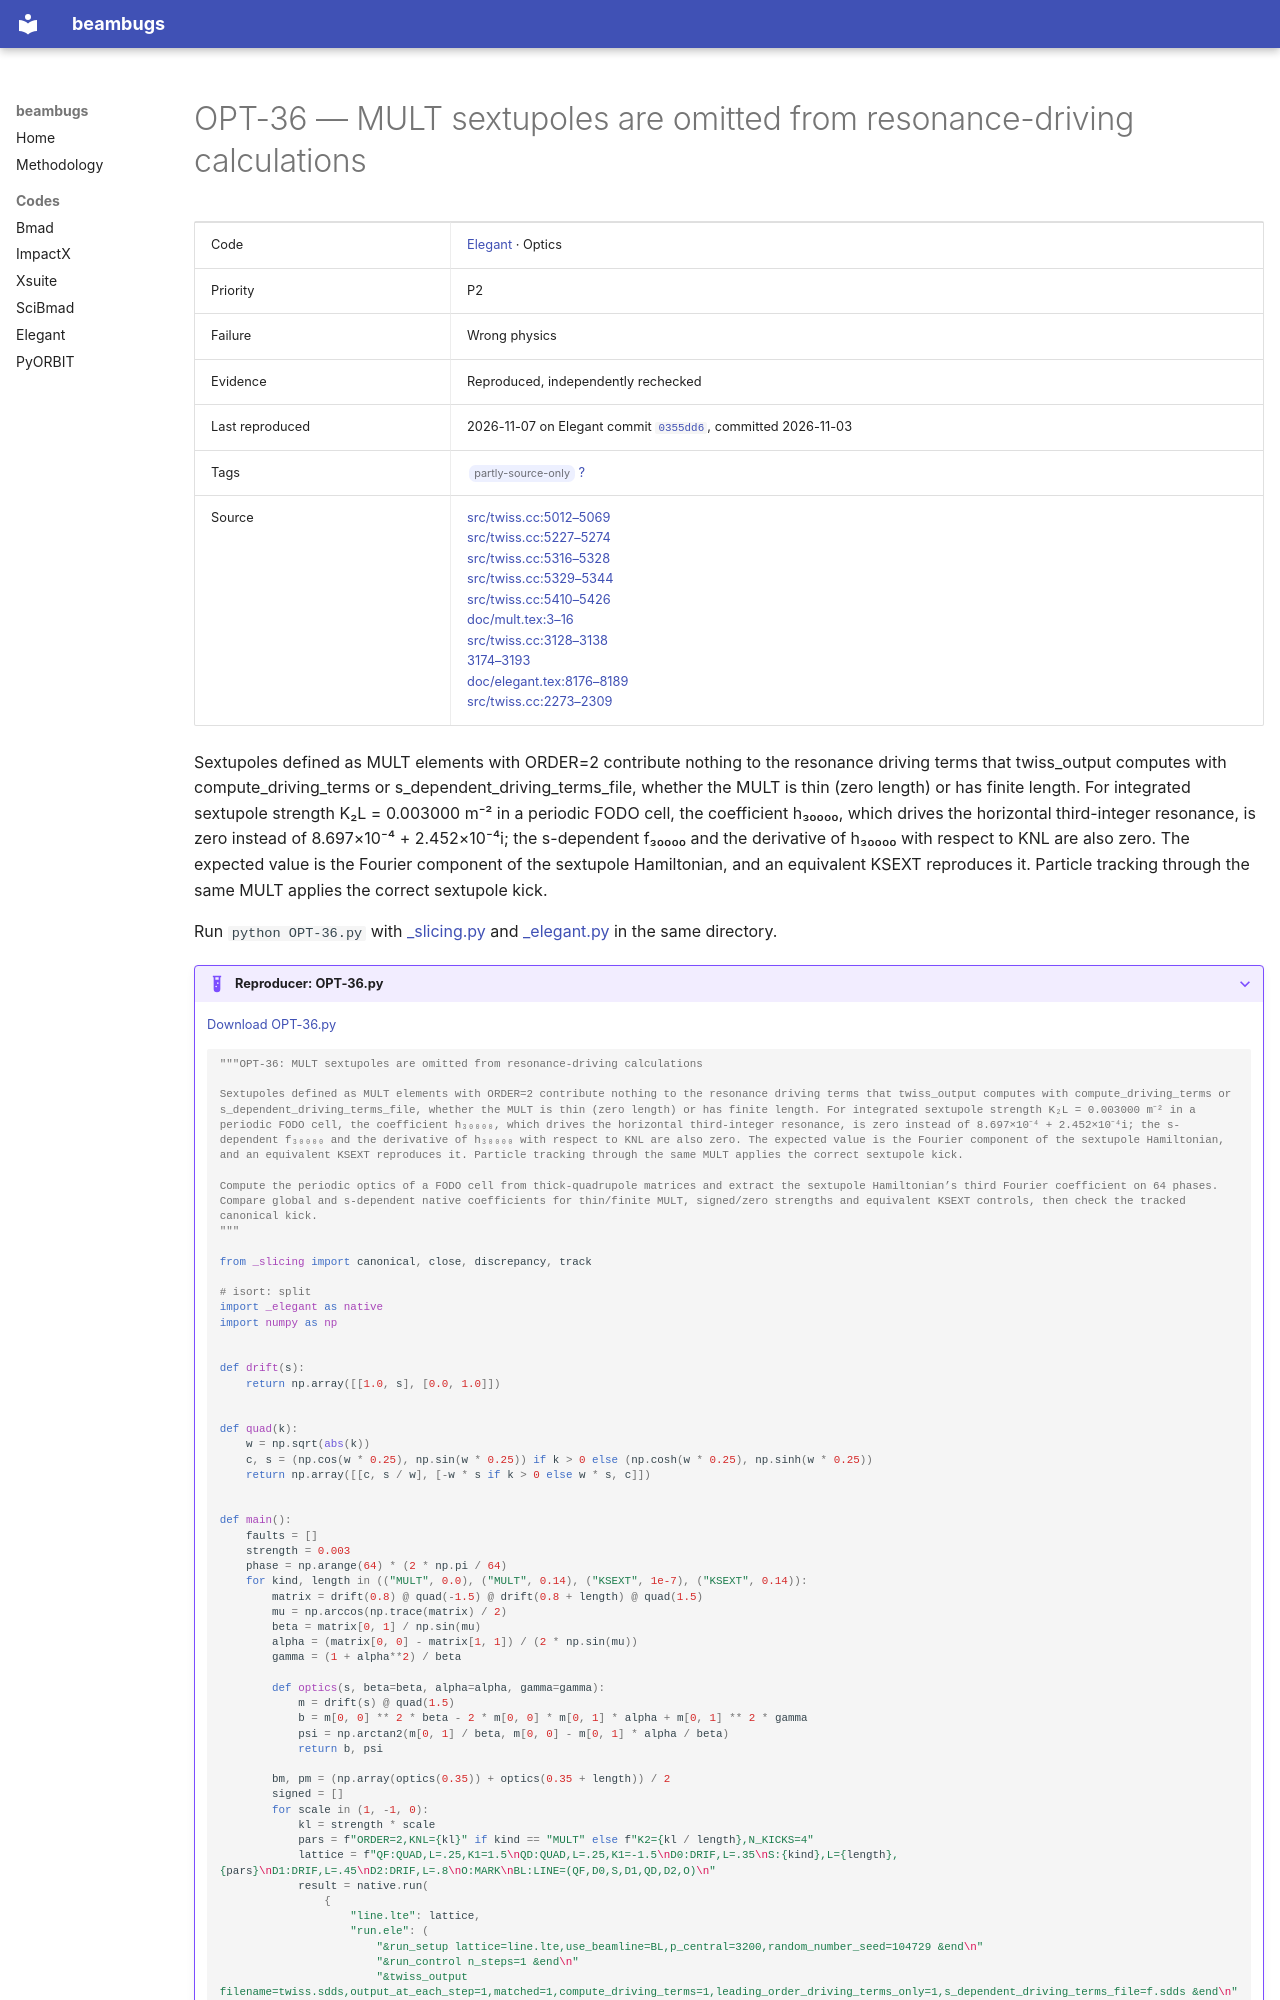

repository: nikitakuklev/beambugs · page: elegant/OPT-36/index.html · generator: mkdocs

---
title: "OPT-36: MULT sextupoles are omitted from resonance-driving calculations"
hide:
  - toc
---

# OPT-36 — MULT sextupoles are omitted from resonance-driving calculations

| | |
|---|---|
| Code | [Elegant](../index.md) · Optics |
| Priority | P2 |
| Failure | Wrong physics |
| Evidence | Reproduced, independently rechecked |
| Last reproduced | 2026-11-07 on Elegant commit [`0355dd6`](https://github.com/rtsoliday/elegant/commit/0355dd6aca12), committed 2026-11-03 |
| Tags | <span class="bb-tag">partly-source-only</span> [?](../../methodology.md#tags) |
| Source | [src/twiss.cc:5012–5069](https://github.com/rtsoliday/elegant/blob/0355dd6aca12c861971fbf8f3ae78a0ded991734/src/twiss.cc#L5012-L5069)<br>[src/twiss.cc:5227–5274](https://github.com/rtsoliday/elegant/blob/0355dd6aca12c861971fbf8f3ae78a0ded991734/src/twiss.cc#L5227-L5274)<br>[src/twiss.cc:5316–5328](https://github.com/rtsoliday/elegant/blob/0355dd6aca12c861971fbf8f3ae78a0ded991734/src/twiss.cc#L5316-L5328)<br>[src/twiss.cc:5329–5344](https://github.com/rtsoliday/elegant/blob/0355dd6aca12c861971fbf8f3ae78a0ded991734/src/twiss.cc#L5329-L5344)<br>[src/twiss.cc:5410–5426](https://github.com/rtsoliday/elegant/blob/0355dd6aca12c861971fbf8f3ae78a0ded991734/src/twiss.cc#L5410-L5426)<br>[doc/mult.tex:3–16](https://github.com/rtsoliday/elegant/blob/0355dd6aca12c861971fbf8f3ae78a0ded991734/doc/mult.tex#L3-L16)<br>[src/twiss.cc:3128–3138](https://github.com/rtsoliday/elegant/blob/0355dd6aca12c861971fbf8f3ae78a0ded991734/src/twiss.cc#L3128-L3138)<br>[3174–3193](https://github.com/rtsoliday/elegant/blob/0355dd6aca12c861971fbf8f3ae78a0ded991734/src/twiss.cc#L3174-L3193)<br>[doc/elegant.tex:8176–8189](https://github.com/rtsoliday/elegant/blob/0355dd6aca12c861971fbf8f3ae78a0ded991734/doc/elegant.tex#L8176-L8189)<br>[src/twiss.cc:2273–2309](https://github.com/rtsoliday/elegant/blob/0355dd6aca12c861971fbf8f3ae78a0ded991734/src/twiss.cc#L2273-L2309) |

Sextupoles defined as MULT elements with ORDER=2 contribute nothing to the resonance driving terms that twiss_output computes with compute_driving_terms or s_dependent_driving_terms_file, whether the MULT is thin (zero length) or has finite length. For integrated sextupole strength K₂L = 0.003000 m⁻² in a periodic FODO cell, the coefficient h₃₀₀₀₀, which drives the horizontal third-integer resonance, is zero instead of 8.697×10⁻⁴ + 2.452×10⁻⁴i; the s-dependent f₃₀₀₀₀ and the derivative of h₃₀₀₀₀ with respect to KNL are also zero. The expected value is the Fourier component of the sextupole Hamiltonian, and an equivalent KSEXT reproduces it. Particle tracking through the same MULT applies the correct sextupole kick.

Run `python OPT-36.py` with [_slicing.py](../helpers/_slicing.py) and [_elegant.py](../helpers/_elegant.py) in the same directory.

??? example "Reproducer: OPT-36.py"

    [Download OPT-36.py](OPT-36.py)

    ```python
    """OPT-36: MULT sextupoles are omitted from resonance-driving calculations

    Sextupoles defined as MULT elements with ORDER=2 contribute nothing to the resonance driving terms that twiss_output computes with compute_driving_terms or s_dependent_driving_terms_file, whether the MULT is thin (zero length) or has finite length. For integrated sextupole strength K₂L = 0.003000 m⁻² in a periodic FODO cell, the coefficient h₃₀₀₀₀, which drives the horizontal third-integer resonance, is zero instead of 8.697×10⁻⁴ + 2.452×10⁻⁴i; the s-dependent f₃₀₀₀₀ and the derivative of h₃₀₀₀₀ with respect to KNL are also zero. The expected value is the Fourier component of the sextupole Hamiltonian, and an equivalent KSEXT reproduces it. Particle tracking through the same MULT applies the correct sextupole kick.

    Compute the periodic optics of a FODO cell from thick-quadrupole matrices and extract the sextupole Hamiltonian’s third Fourier coefficient on 64 phases. Compare global and s-dependent native coefficients for thin/finite MULT, signed/zero strengths and equivalent KSEXT controls, then check the tracked canonical kick.
    """

    from _slicing import canonical, close, discrepancy, track

    # isort: split
    import _elegant as native
    import numpy as np


    def drift(s):
        return np.array([[1.0, s], [0.0, 1.0]])


    def quad(k):
        w = np.sqrt(abs(k))
        c, s = (np.cos(w * 0.25), np.sin(w * 0.25)) if k > 0 else (np.cosh(w * 0.25), np.sinh(w * 0.25))
        return np.array([[c, s / w], [-w * s if k > 0 else w * s, c]])


    def main():
        faults = []
        strength = 0.003
        phase = np.arange(64) * (2 * np.pi / 64)
        for kind, length in (("MULT", 0.0), ("MULT", 0.14), ("KSEXT", 1e-7), ("KSEXT", 0.14)):
            matrix = drift(0.8) @ quad(-1.5) @ drift(0.8 + length) @ quad(1.5)
            mu = np.arccos(np.trace(matrix) / 2)
            beta = matrix[0, 1] / np.sin(mu)
            alpha = (matrix[0, 0] - matrix[1, 1]) / (2 * np.sin(mu))
            gamma = (1 + alpha**2) / beta

            def optics(s, beta=beta, alpha=alpha, gamma=gamma):
                m = drift(s) @ quad(1.5)
                b = m[0, 0] ** 2 * beta - 2 * m[0, 0] * m[0, 1] * alpha + m[0, 1] ** 2 * gamma
                psi = np.arctan2(m[0, 1] / beta, m[0, 0] - m[0, 1] * alpha / beta)
                return b, psi
